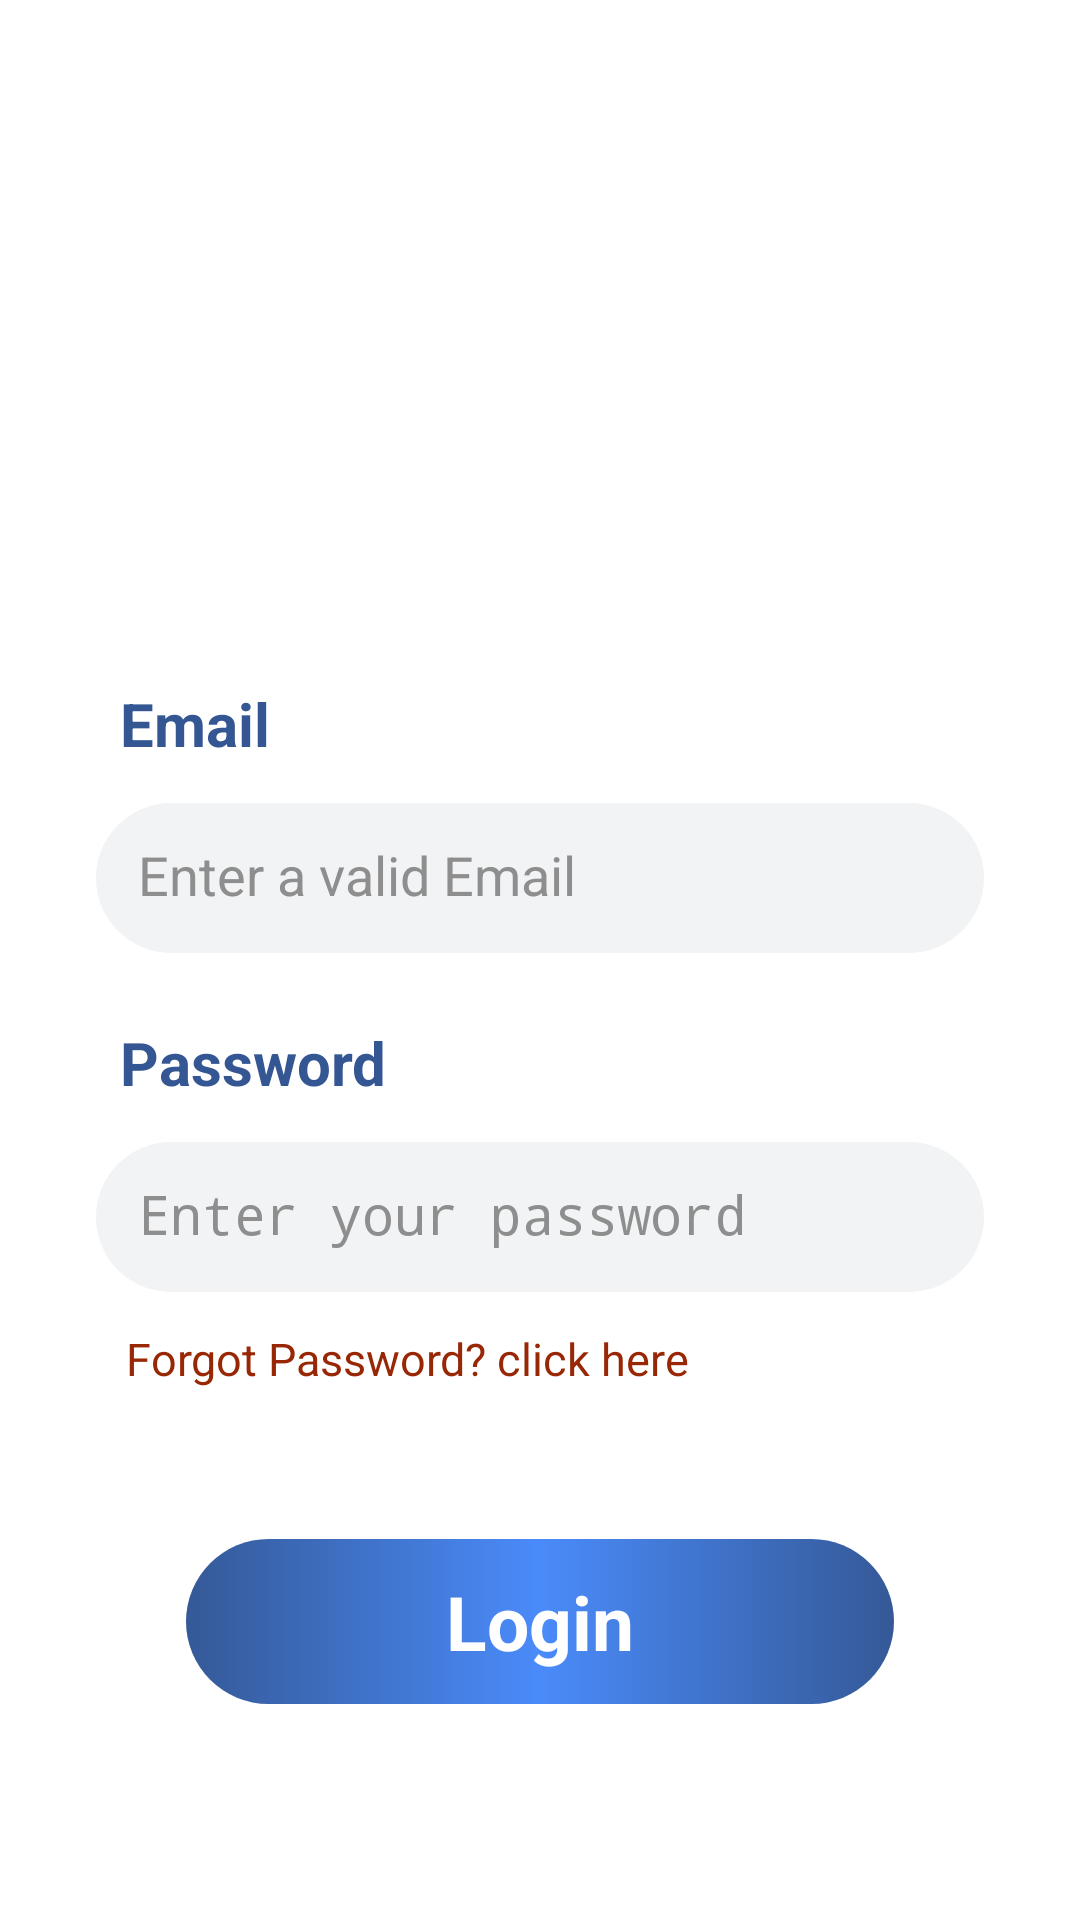

Produce the Android XML layout that renders to this screen, including the resource entries it uses.
<!-- AndroidManifest.xml: application theme Theme.Chittopot -->
<!-- res/layout/activity_login.xml -->
<?xml version="1.0" encoding="utf-8"?>
<androidx.constraintlayout.widget.ConstraintLayout xmlns:android="http://schemas.android.com/apk/res/android"
    xmlns:app="http://schemas.android.com/apk/res-auto"
    xmlns:tools="http://schemas.android.com/tools"
    android:layout_width="match_parent"
    android:layout_height="match_parent"
    android:id="@+id/login"
    tools:context=".login">

    <ImageView
        android:id="@+id/imageView3"
        android:layout_width="wrap_content"
        android:layout_height="wrap_content"
        android:scaleType="fitXY"
        app:layout_constraintBottom_toBottomOf="parent"
        app:layout_constraintEnd_toEndOf="parent"
        app:layout_constraintStart_toStartOf="parent"
        app:layout_constraintTop_toTopOf="parent"
        app:srcCompat="@drawable/background_page" />

    <LinearLayout
        android:id="@+id/linearLayout"
        android:layout_width="match_parent"
        android:layout_height="wrap_content"
        android:background="@drawable/white_background"
        android:orientation="vertical"
        android:padding="32dp"
        app:layout_constraintBottom_toBottomOf="parent"
        app:layout_constraintEnd_toEndOf="parent"
        app:layout_constraintStart_toStartOf="parent">

        <TextView
            android:id="@+id/textView4"
            android:layout_width="match_parent"
            android:layout_height="wrap_content"
            android:padding="8dp"
            android:text="Email"
            android:textColor="#345692"
            android:textSize="20sp"
            android:textStyle="bold" />

        <EditText
            android:id="@+id/email"
            android:layout_width="match_parent"
            android:layout_height="50dp"
            android:layout_marginTop="5dp"
            android:layout_marginBottom="15dp"
            android:background="@drawable/edittext_bg"
            android:ems="10"
            android:hint="Enter a valid Email"
            android:inputType="textPersonName"
            android:padding="14dp"
            android:textColor="@color/black"
            android:textColorHint="#8e8e8e"
            android:textSize="18sp"

            />

        <TextView
            android:id="@+id/textView"
            android:layout_width="match_parent"
            android:layout_height="wrap_content"
            android:padding="8dp"
            android:text="Password"
            android:textColor="#345692"
            android:textSize="20sp"
            android:textStyle="bold" />

        <EditText
            android:id="@+id/password"
            android:layout_width="match_parent"
            android:layout_height="50dp"
            android:layout_marginTop="5dp"
            android:layout_marginBottom="12dp"
            android:background="@drawable/edittext_bg"
            android:ems="10"
            android:hint="Enter your password"
            android:inputType="textPassword"
            android:padding="14dp"
            android:textColor="@color/black"
            android:textColorHint="#8e8e8e"
            android:textSize="18sp"

            />

        <TextView
            android:id="@+id/fp"
            android:layout_width="match_parent"
            android:layout_height="wrap_content"
            android:paddingLeft="10dp"
            android:text="Forgot Password? click here"
            android:textColor="#972705"
            android:textSize="15dp" />

        <LinearLayout
            android:layout_width="match_parent"
            android:layout_height="wrap_content"
            android:layout_marginTop="30dp"
            android:layout_marginBottom="15dp"
            android:orientation="horizontal"/>

        <LinearLayout
            android:layout_width="match_parent"
            android:layout_height="wrap_content"
            android:orientation="horizontal"/>

        <androidx.appcompat.widget.AppCompatButton
            android:id="@+id/loginbtn"
            android:layout_width="match_parent"
            android:layout_height="55dp"
            android:layout_marginStart="30dp"
            android:layout_marginTop="5dp"
            android:layout_marginEnd="30dp"
            android:layout_marginBottom="40dp"
            android:background="@drawable/button_background"
            android:text="Login"
            android:textAlignment="center"
            android:gravity="center"
            android:textColor="@color/white"
            android:textSize="25sp"
            android:textStyle="bold" />
    </LinearLayout>

    <TextView
        android:id="@+id/textView7"
        android:layout_width="wrap_content"
        android:layout_height="wrap_content"
        android:layout_marginStart="40dp"
        android:text="Login Page"
        android:textColor="@color/white"
        android:textSize="40sp"
        android:textStyle="bold"
        app:layout_constraintBottom_toTopOf="@+id/linearLayout"
        app:layout_constraintStart_toStartOf="parent"
        app:layout_constraintTop_toTopOf="parent"
        app:layout_constraintVertical_bias="0.859" />
</androidx.constraintlayout.widget.ConstraintLayout>
<!-- resources referenced by this layout -->
<resources>
  <color name="black">#FF000000</color>
  <color name="white">#FFFFFFFF</color>
  <!-- drawable button_background (drawable-v24) -->
  <?xml version="1.0" encoding="utf-8"?>
  <selector xmlns:android="http://schemas.android.com/apk/res/android">
      <item>
          <shape android:shape="rectangle">
              <corners android:radius="50dp"/>
              <gradient android:angle="0" android:startColor="#355997" android:centerColor="#4A8BFA" android:endColor="#355997"/>
          </shape>
      </item>
  </selector>
  <!-- drawable edittext_bg (drawable-xxxhdpi) -->
  <?xml version="1.0" encoding="utf-8"?>
  <selector xmlns:android="http://schemas.android.com/apk/res/android">
          <item>
              <shape android:shape="rectangle">
                  <solid android:color="#F1F3F4"/>
                  <corners android:radius="25dp"/>
              </shape>
          </item>
  </selector>
  <!-- drawable white_background (drawable-xxxhdpi) -->
  <?xml version="1.0" encoding="utf-8"?>
  <selector xmlns:android="http://schemas.android.com/apk/res/android">
      <item>
          <shape android:shape="rectangle">
              <solid  android:color="@color/white"/>
              <corners android:topRightRadius="60sp" android:topLeftRadius="60sp"/>
          </shape>
      </item>
  
  </selector>
</resources>
